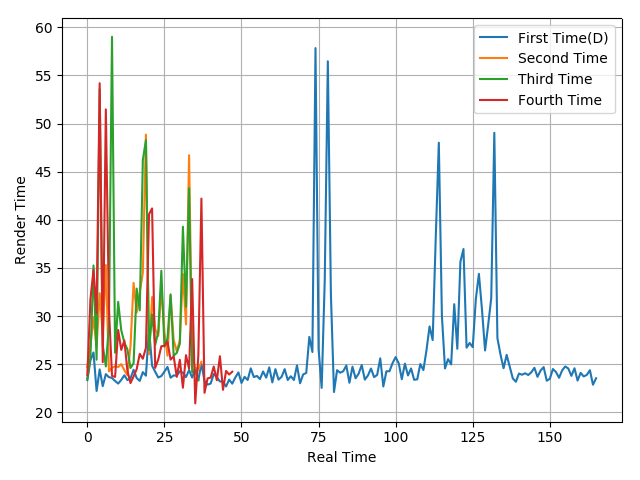

Data behind this chart, as committed beside it:
23.34, 25.4, 26.21, 22.21, 24.45, 22.71, 23.96, 23.65, 23.56, 23.25, 22.98, 23.36, 23.84, 23.34, 23.52, 24.41, 23.55, 23.26, 24.17, 23.8, 28.69, 24.84, 24.21, 23.61
24.7, 26.9, 29.84, 26.74, 32.37, 28.02, 35.3, 24.25, 24.63, 24.77, 24.7, 25, 24.36, 23.85, 26.91, 33.44, 30.36, 32.43, 34.49, 48.85, 26.03, 31.97, 28.63, 27.93
23.49, 25.75, 35.25, 25.46, 53.56, 26.97, 24.76, 29.05, 59.01, 26.18, 31.47, 28.52, 27.25, 26.53, 24.6, 25.09, 32.85, 30.59, 46.21, 48.27, 26.46, 30.17, 26.99, 28.34
23.87, 31.75, 34.78, 30.3, 54.19, 25.21, 51.47, 30.78, 23.78, 23.67, 28.55, 26.48, 27.46, 24.3, 23.03, 23.73, 24.47, 26.07, 25.56, 26.7, 40.57, 41.18, 24.61, 25.48
